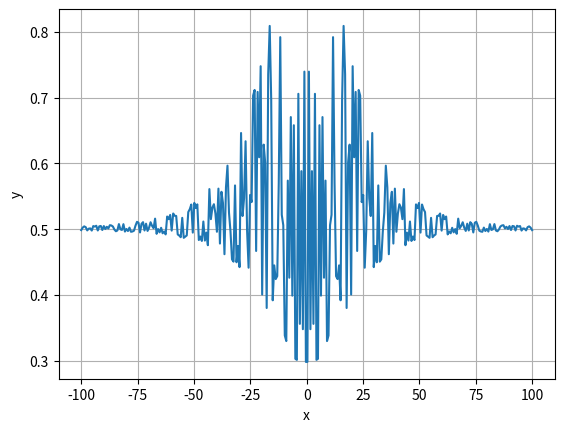

The matplotlib source for this figure:
import matplotlib.pyplot as plt
import numpy as np
import math
import os

A = 1.25313

#Заданная функция
def f(x):
    return (0.5+(((np.cos (np.sin( abs((x**2)-(A**2)))))**2)-0.5)
      /((1+0.001*((x**2)+(A**2)))**2))

for x in list(range(-100, 101, 1)):
    y=(0.5+(((np.cos (np.sin( abs((x**2)-(A**2)))))**2)-0.5)
      /((1+0.001*((x**2)+(A**2)))**2))
    print(x,y)

x= np.linspace(-100,100,300)
y=f(x)

if not os.path.exists('results'):
    os.mkdir('results')
with open("results/task_01_307b_Kozlova_10.txt",'w') as txt:
    i = 0 
    for _x in x:
        txt.write(str(_x)+' '+str(y[i])+'\n')
        i+=1
 
plt.plot(x, y)
plt.xlabel("x")
plt.ylabel("y")
plt.grid()
plt.show()
